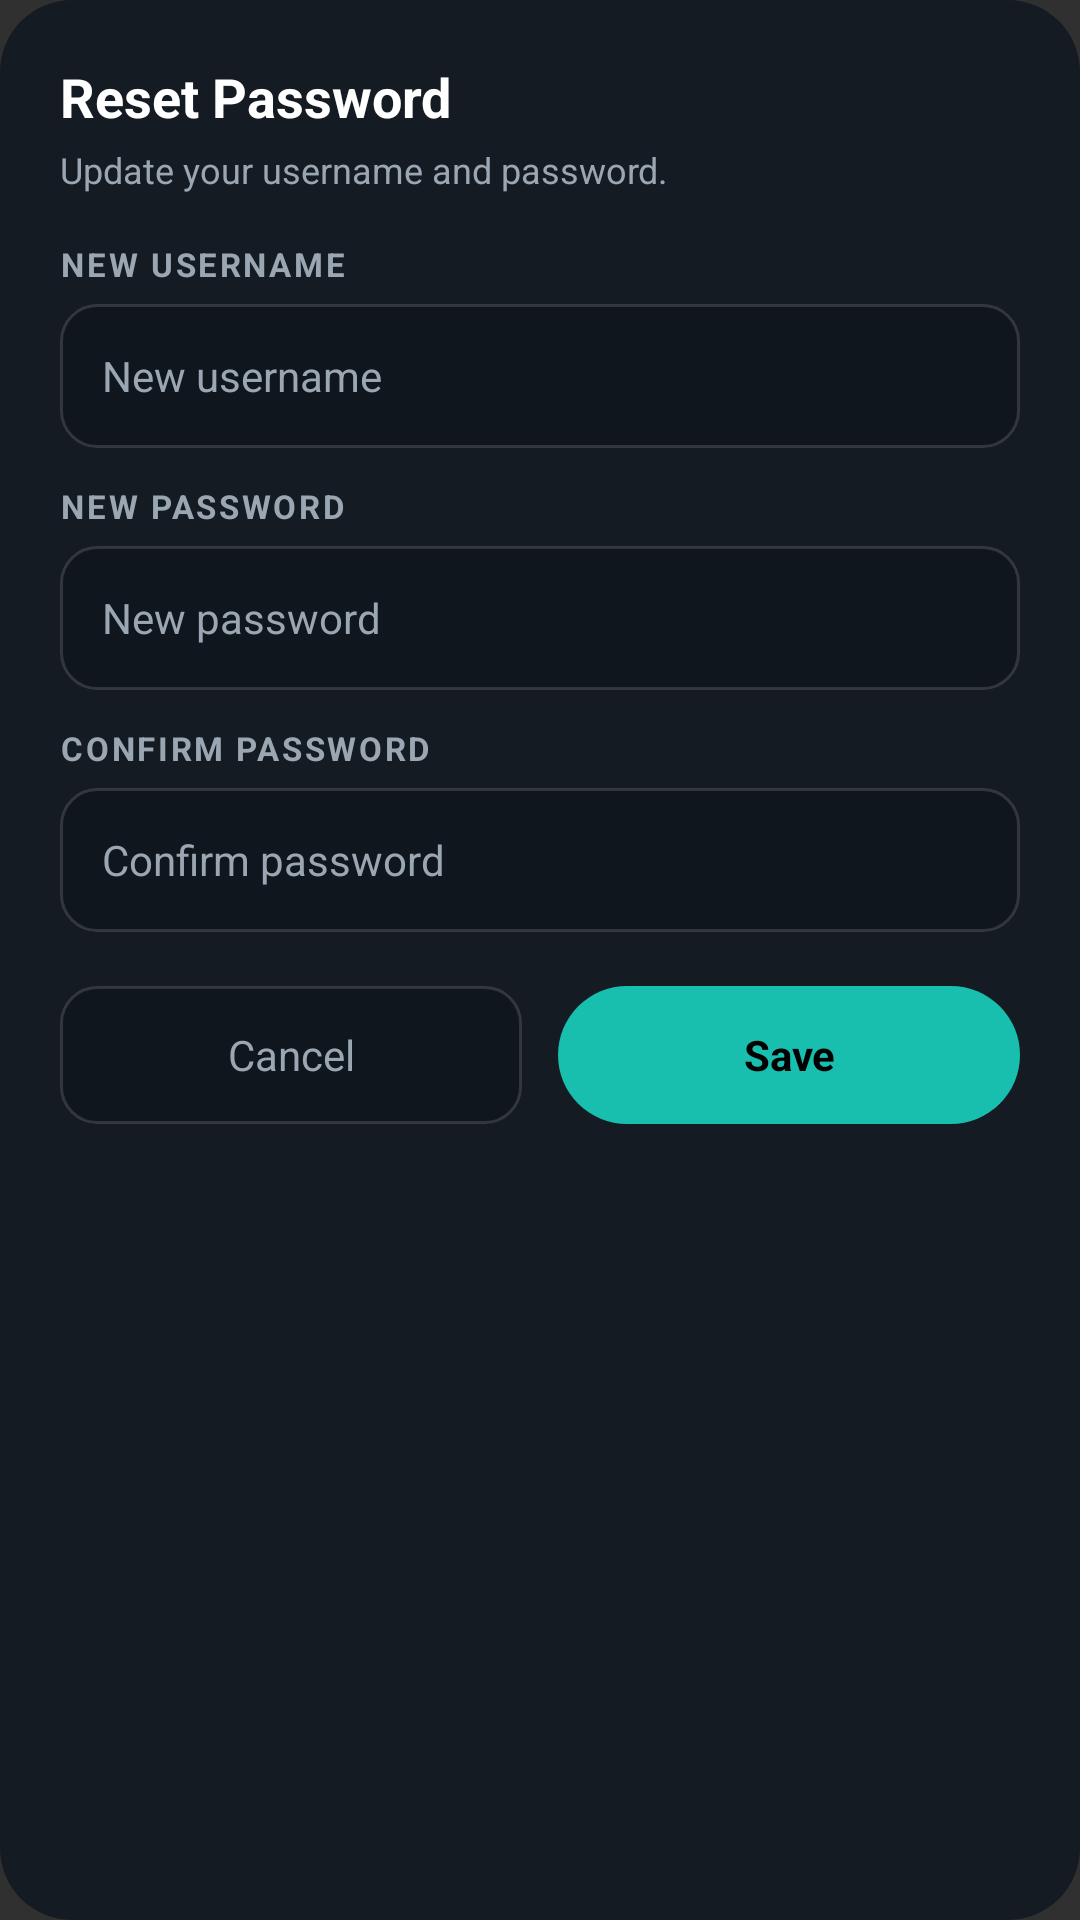

Write the Android layout XML for this screen, with the resource values it uses.
<!-- AndroidManifest.xml: application theme Theme.AppCompat.NoActionBar -->
<!-- res/layout/dialog_reset_password.xml -->
<?xml version="1.0" encoding="utf-8"?>
<LinearLayout xmlns:android="http://schemas.android.com/apk/res/android"
    android:layout_width="match_parent"
    android:layout_height="wrap_content"
    android:orientation="vertical"
    android:background="@drawable/bg_dialog_rounded"
    android:padding="20dp">

    <TextView
        android:layout_width="wrap_content"
        android:layout_height="wrap_content"
        android:text="Reset Password"
        android:textColor="@color/menu_text_primary"
        android:textSize="18sp"
        android:textStyle="bold" />

    <TextView
        android:layout_width="wrap_content"
        android:layout_height="wrap_content"
        android:layout_marginTop="4dp"
        android:text="Update your username and password."
        android:textColor="@color/menu_text_secondary"
        android:textSize="12sp" />

    <TextView
        android:layout_width="wrap_content"
        android:layout_height="wrap_content"
        android:layout_marginTop="16dp"
        android:text="NEW USERNAME"
        android:textColor="@color/menu_text_secondary"
        android:textSize="11sp"
        android:textStyle="bold"
        android:letterSpacing="0.08" />

    <EditText
        android:id="@+id/resetNewUsername"
        android:layout_width="match_parent"
        android:layout_height="48dp"
        android:layout_marginTop="6dp"
        android:background="@drawable/bg_event_input"
        android:paddingStart="14dp"
        android:paddingEnd="14dp"
        android:textSize="14sp"
        android:textColor="@color/menu_text_primary"
        android:textColorHint="@color/menu_text_secondary"
        android:hint="New username"
        android:inputType="text"
        android:maxLines="1" />

    <TextView
        android:layout_width="wrap_content"
        android:layout_height="wrap_content"
        android:layout_marginTop="12dp"
        android:text="NEW PASSWORD"
        android:textColor="@color/menu_text_secondary"
        android:textSize="11sp"
        android:textStyle="bold"
        android:letterSpacing="0.08" />

    <EditText
        android:id="@+id/resetNewPassword"
        android:layout_width="match_parent"
        android:layout_height="48dp"
        android:layout_marginTop="6dp"
        android:background="@drawable/bg_event_input"
        android:paddingStart="14dp"
        android:paddingEnd="14dp"
        android:textSize="14sp"
        android:textColor="@color/menu_text_primary"
        android:textColorHint="@color/menu_text_secondary"
        android:hint="New password"
        android:inputType="textPassword"
        android:maxLines="1" />

    <TextView
        android:layout_width="wrap_content"
        android:layout_height="wrap_content"
        android:layout_marginTop="12dp"
        android:text="CONFIRM PASSWORD"
        android:textColor="@color/menu_text_secondary"
        android:textSize="11sp"
        android:textStyle="bold"
        android:letterSpacing="0.08" />

    <EditText
        android:id="@+id/resetConfirmPassword"
        android:layout_width="match_parent"
        android:layout_height="48dp"
        android:layout_marginTop="6dp"
        android:background="@drawable/bg_event_input"
        android:paddingStart="14dp"
        android:paddingEnd="14dp"
        android:textSize="14sp"
        android:textColor="@color/menu_text_primary"
        android:textColorHint="@color/menu_text_secondary"
        android:hint="Confirm password"
        android:inputType="textPassword"
        android:maxLines="1" />

    <LinearLayout
        android:layout_width="match_parent"
        android:layout_height="wrap_content"
        android:layout_marginTop="18dp"
        android:orientation="horizontal"
        android:gravity="center"
        android:weightSum="2">

        <TextView
            android:id="@+id/resetCancel"
            android:layout_width="0dp"
            android:layout_height="46dp"
            android:layout_weight="1"
            android:layout_marginEnd="6dp"
            android:gravity="center"
            android:text="Cancel"
            android:textColor="@color/menu_text_secondary"
            android:textSize="14sp"
            android:clickable="true"
            android:focusable="true"
            android:background="@drawable/bg_event_input" />

        <TextView
            android:id="@+id/resetSave"
            android:layout_width="0dp"
            android:layout_height="46dp"
            android:layout_weight="1"
            android:layout_marginStart="6dp"
            android:gravity="center"
            android:text="Save"
            android:textColor="@color/black"
            android:textSize="14sp"
            android:textStyle="bold"
            android:clickable="true"
            android:focusable="true"
            android:background="@drawable/bg_vault_pill_purple" />

    </LinearLayout>

</LinearLayout>
<!-- resources referenced by this layout -->
<resources>
  <color name="black">#FF000000</color>
  <color name="menu_text_primary">#FFFFFFFF</color>
  <color name="menu_text_secondary">#FF9AA6B2</color>
  <!-- drawable bg_dialog_rounded (drawable) -->
  <?xml version="1.0" encoding="utf-8"?>
  <shape xmlns:android="http://schemas.android.com/apk/res/android">
      <solid android:color="@color/menu_surface" />
      <corners android:radius="24dp" />
  </shape>
  <!-- drawable bg_event_input (drawable) -->
  <?xml version="1.0" encoding="utf-8"?>
  <shape xmlns:android="http://schemas.android.com/apk/res/android">
      <solid android:color="@color/menu_surface_alt" />
      <stroke android:width="1dp" android:color="#22FFFFFF" />
      <corners android:radius="12dp" />
  </shape>
  <!-- drawable bg_vault_pill_purple (drawable) -->
  <?xml version="1.0" encoding="utf-8"?>
  <shape xmlns:android="http://schemas.android.com/apk/res/android">
      <solid android:color="@color/vault_accent" />
      <corners android:radius="24dp" />
  </shape>
  <color name="menu_surface">#FF141B22</color>
  <color name="menu_surface_alt">#FF10161D</color>
  <color name="vault_accent">@color/menu_teal</color>
  <color name="menu_teal">#FF19BFAE</color>
</resources>
